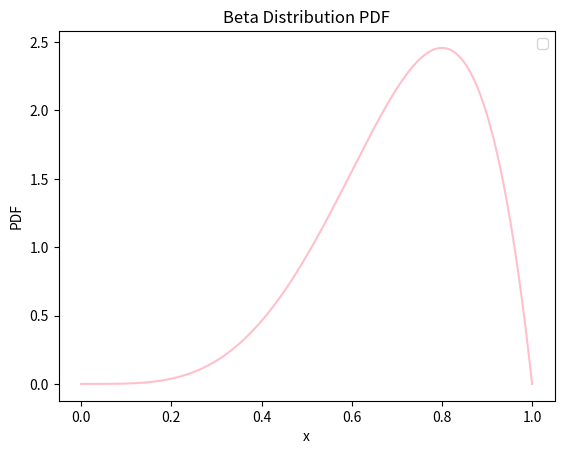

The script that saved this image:

import numpy as np
import matplotlib.pyplot as plt
from scipy.stats import beta
class BetaDistributionModel:
    def __init__(self, alpha, beta):
        self.alpha = alpha
        self.beta = beta

    def distribution(self):
        return beta(self.alpha, self.beta)

    def plot_pdf(self):
        x = np.linspace(0, 1, 1000)
        y = self.distribution().pdf(x)
        plt.plot(x, y, color='pink')
        plt.title('Beta Distribution PDF')
        plt.xlabel('x')
        plt.ylabel('PDF')
        plt.legend()
        plt.show()


model = BetaDistributionModel(5, 2)
model.plot_pdf()

